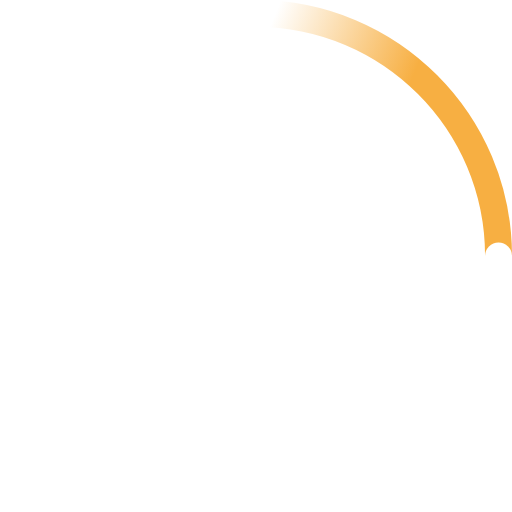
t = 0.00 s
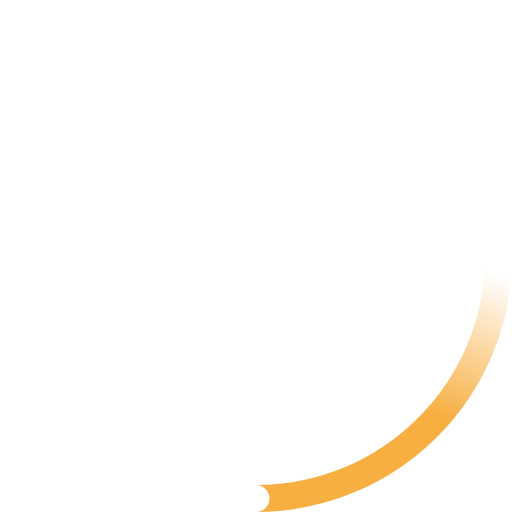
t = 0.23 s
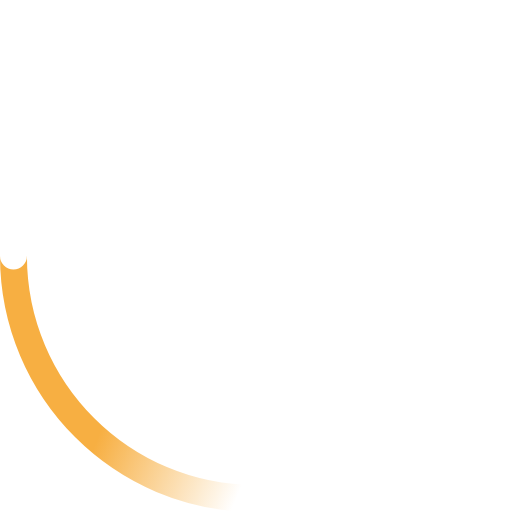
t = 0.45 s
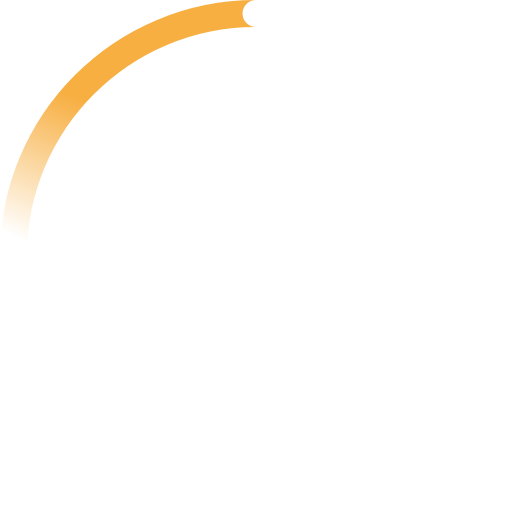
t = 0.68 s

The animated SVG that drew these frames (rendered in a browser with its animation timeline set to each time). Animation: 2 SMIL elements (animateTransform=2); one cycle of 0.90 s, repeats indefinitely.

<!-- By Sam Herbert (@sherb), for everyone. More @ http://goo.gl/7AJzbL -->
<svg width="100" height="100" viewBox="0 0 38 38" xmlns="http://www.w3.org/2000/svg">
    <defs>
        <linearGradient x1="8.042%" y1="0%" x2="65.682%" y2="23.865%" id="a">
            <stop stop-color="#f7af42" stop-opacity="0" offset="0%"/>
            <stop stop-color="#f7af42" stop-opacity=".631" offset="63.146%"/>
            <stop stop-color="#f7af42" offset="100%"/>
        </linearGradient>
    </defs>
    <g fill="none" fill-rule="evenodd">
        <g transform="translate(1 1)">
            <path d="M36 18c0-9.94-8.06-18-18-18" id="Oval-2" stroke="url(#a)" stroke-width="2">
                <animateTransform
                    attributeName="transform"
                    type="rotate"
                    from="0 18 18"
                    to="360 18 18"
                    dur="0.9s"
                    repeatCount="indefinite" />
            </path>
            <circle fill="#fff" cx="36" cy="18" r="1">
                <animateTransform
                    attributeName="transform"
                    type="rotate"
                    from="0 18 18"
                    to="360 18 18"
                    dur="0.9s"
                    repeatCount="indefinite" />
            </circle>
        </g>
    </g>
</svg>
